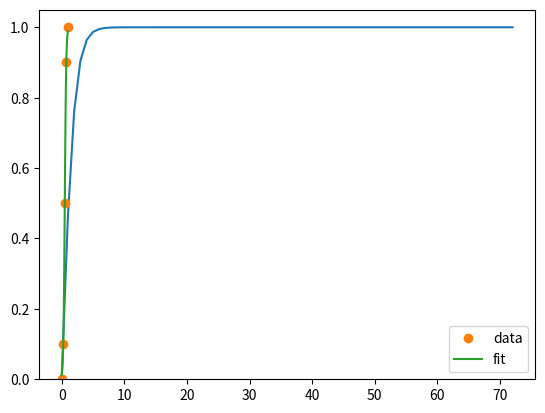

The matplotlib source for this figure:
# pylint: disable=C0111
import matplotlib.pyplot as plt
import numpy as np
import pylab
from scipy.optimize import curve_fit

def _sigmoid(_x):
    return 2 / (1 + np.exp(np.multiply(_x, -1))) - 1

X = list(range(0, 73))
Y = _sigmoid(X)

plt.plot(X, Y)
plt.show()


def _sigmoid2(_x, _x0, _k):
    return 1.0 / (1.0 + np.exp(-_k*(_x-_x0)))

DATA = np.transpose([[0.0, 0.0],
                     [0.25, 0.1],
                     [0.5, 0.5],
                     [0.75, 0.9],
                     [1.0, 1.0]])

X = DATA[0]
Y = DATA[1]

OPT, COV = curve_fit(_sigmoid2, X, Y)
print(OPT)

XX = np.linspace(0, 1, 72)
YY = _sigmoid2(XX, *OPT)
print('[{0}]'.format(','.join(['{:.4f}'.format(a) for a in YY])))
print(len(YY))

pylab.plot(X, Y, 'o', label='data')
pylab.plot(XX, YY, label='fit')
pylab.ylim(0, 1.05)
pylab.legend(loc='best')
pylab.show()
